2-way image classification set "data" from GitHub (mmnmm8/data); label vocabulary: fish, sweet potato.

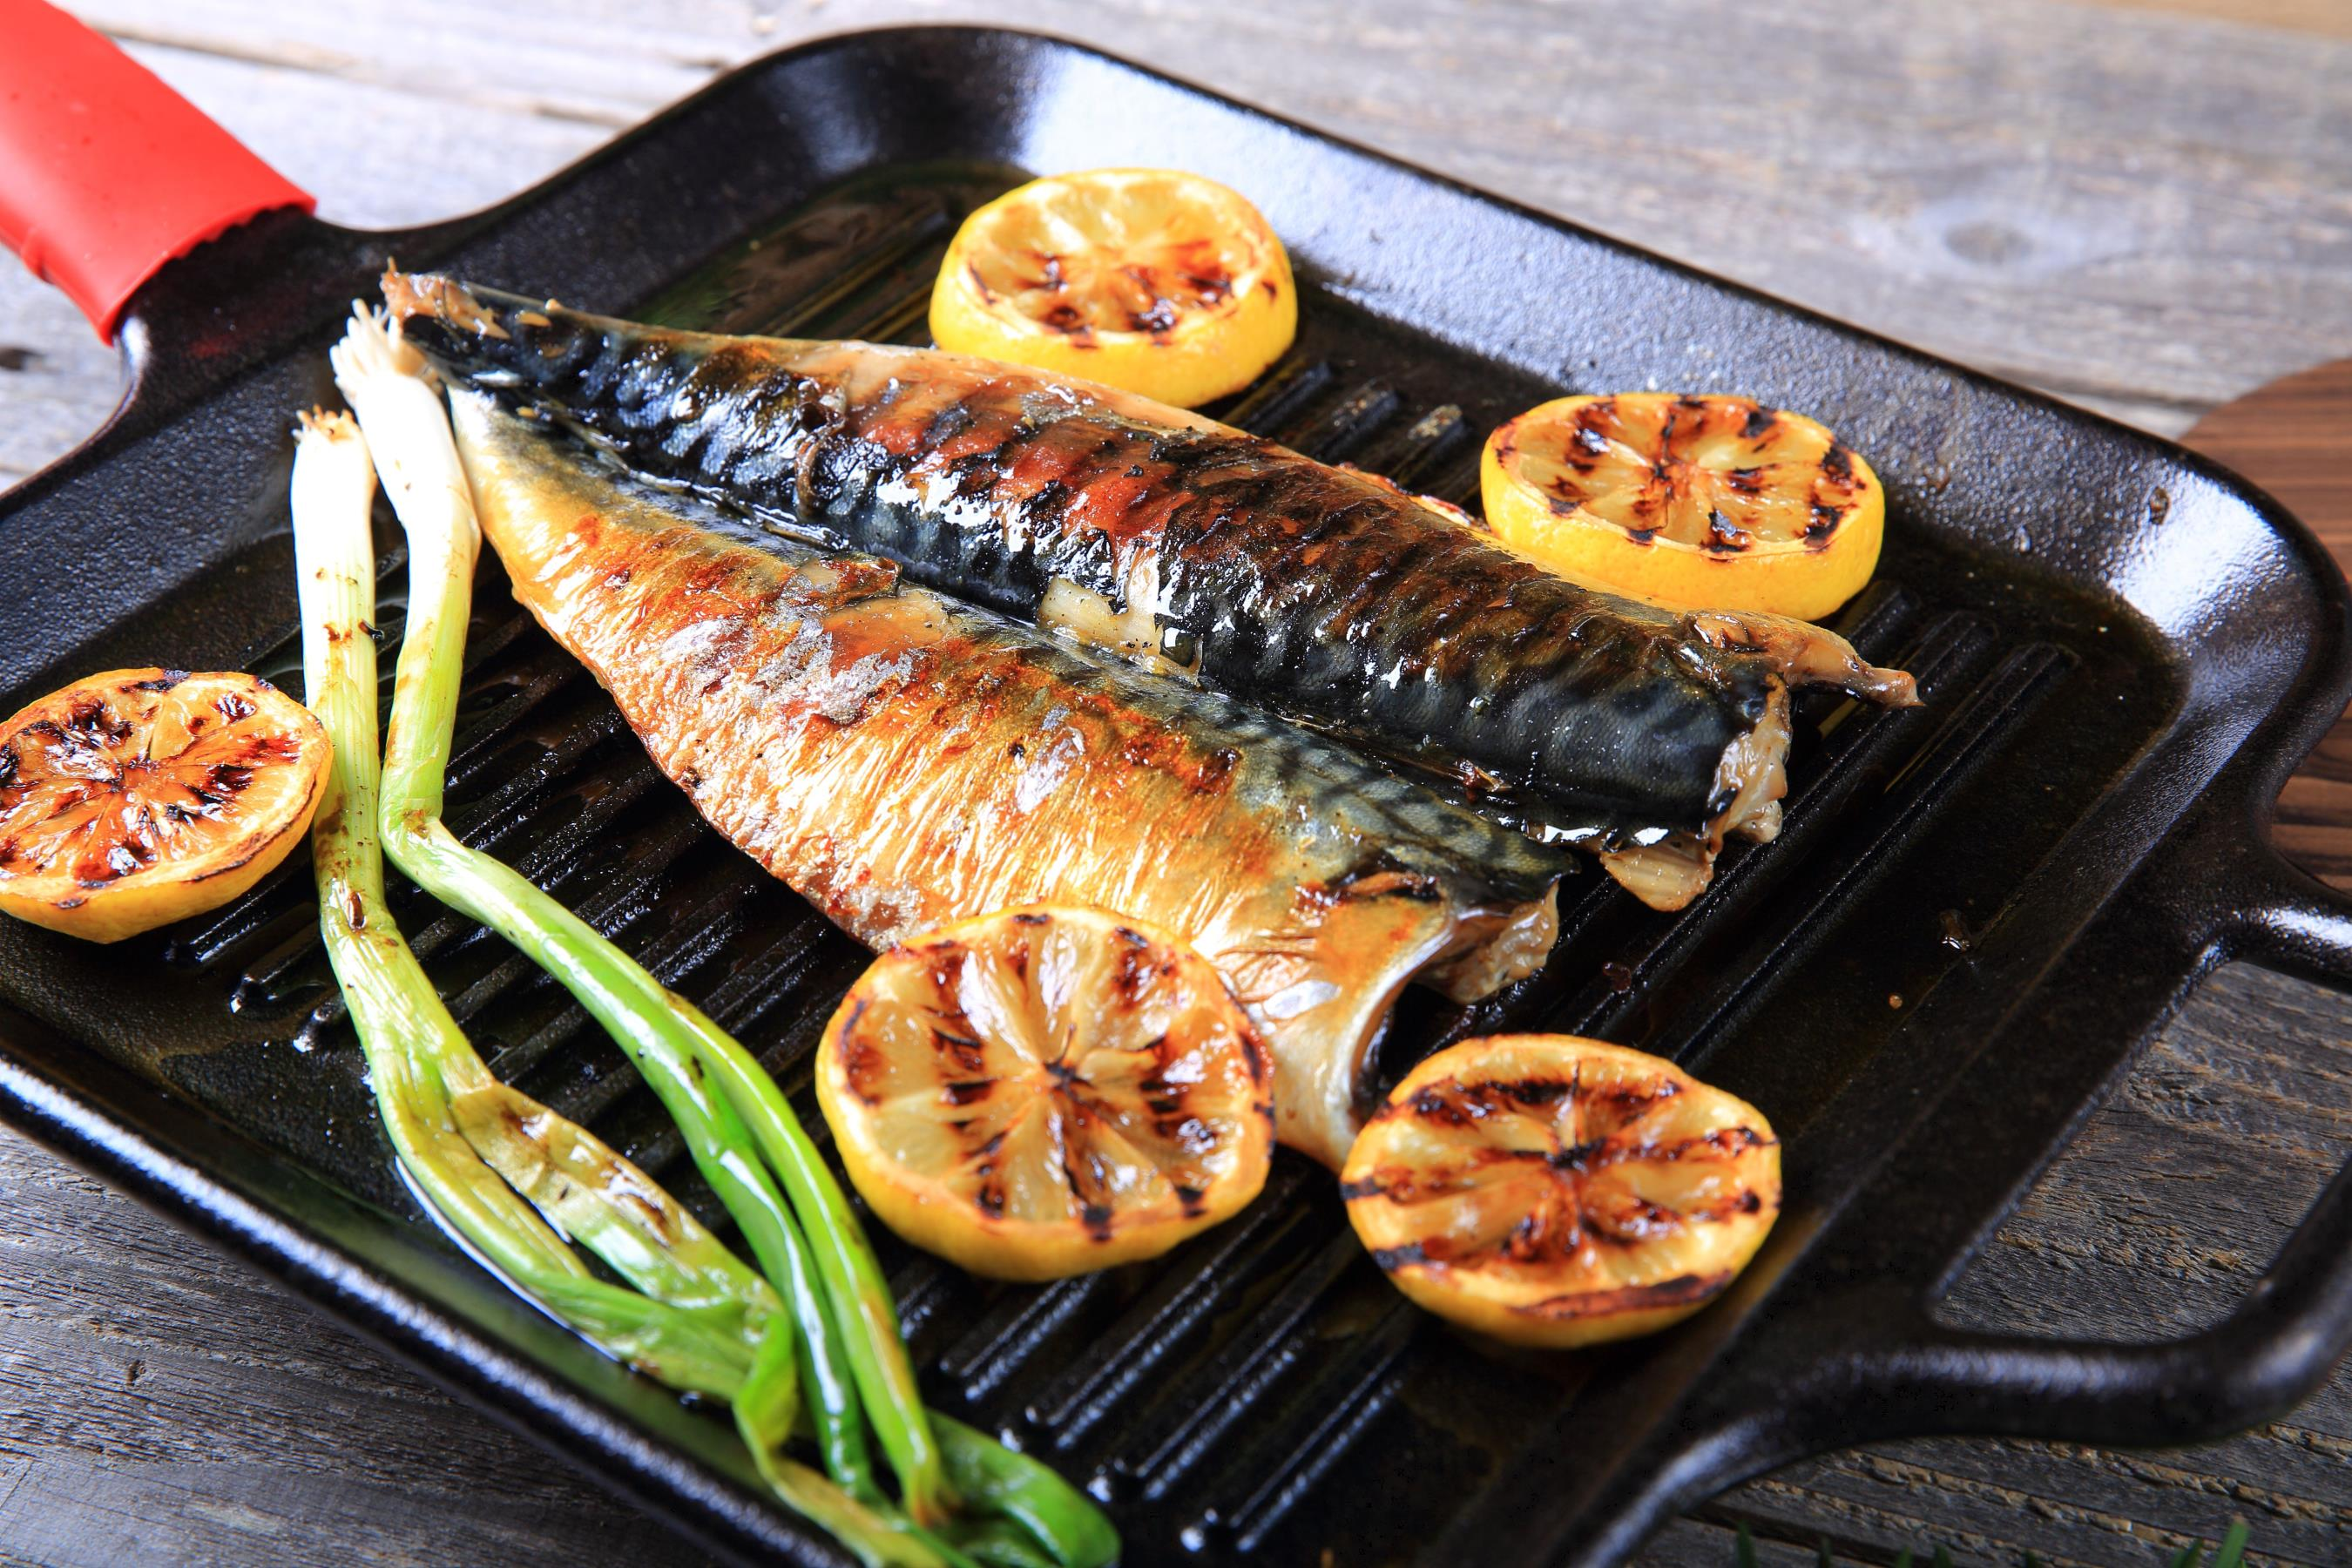
Label: fish

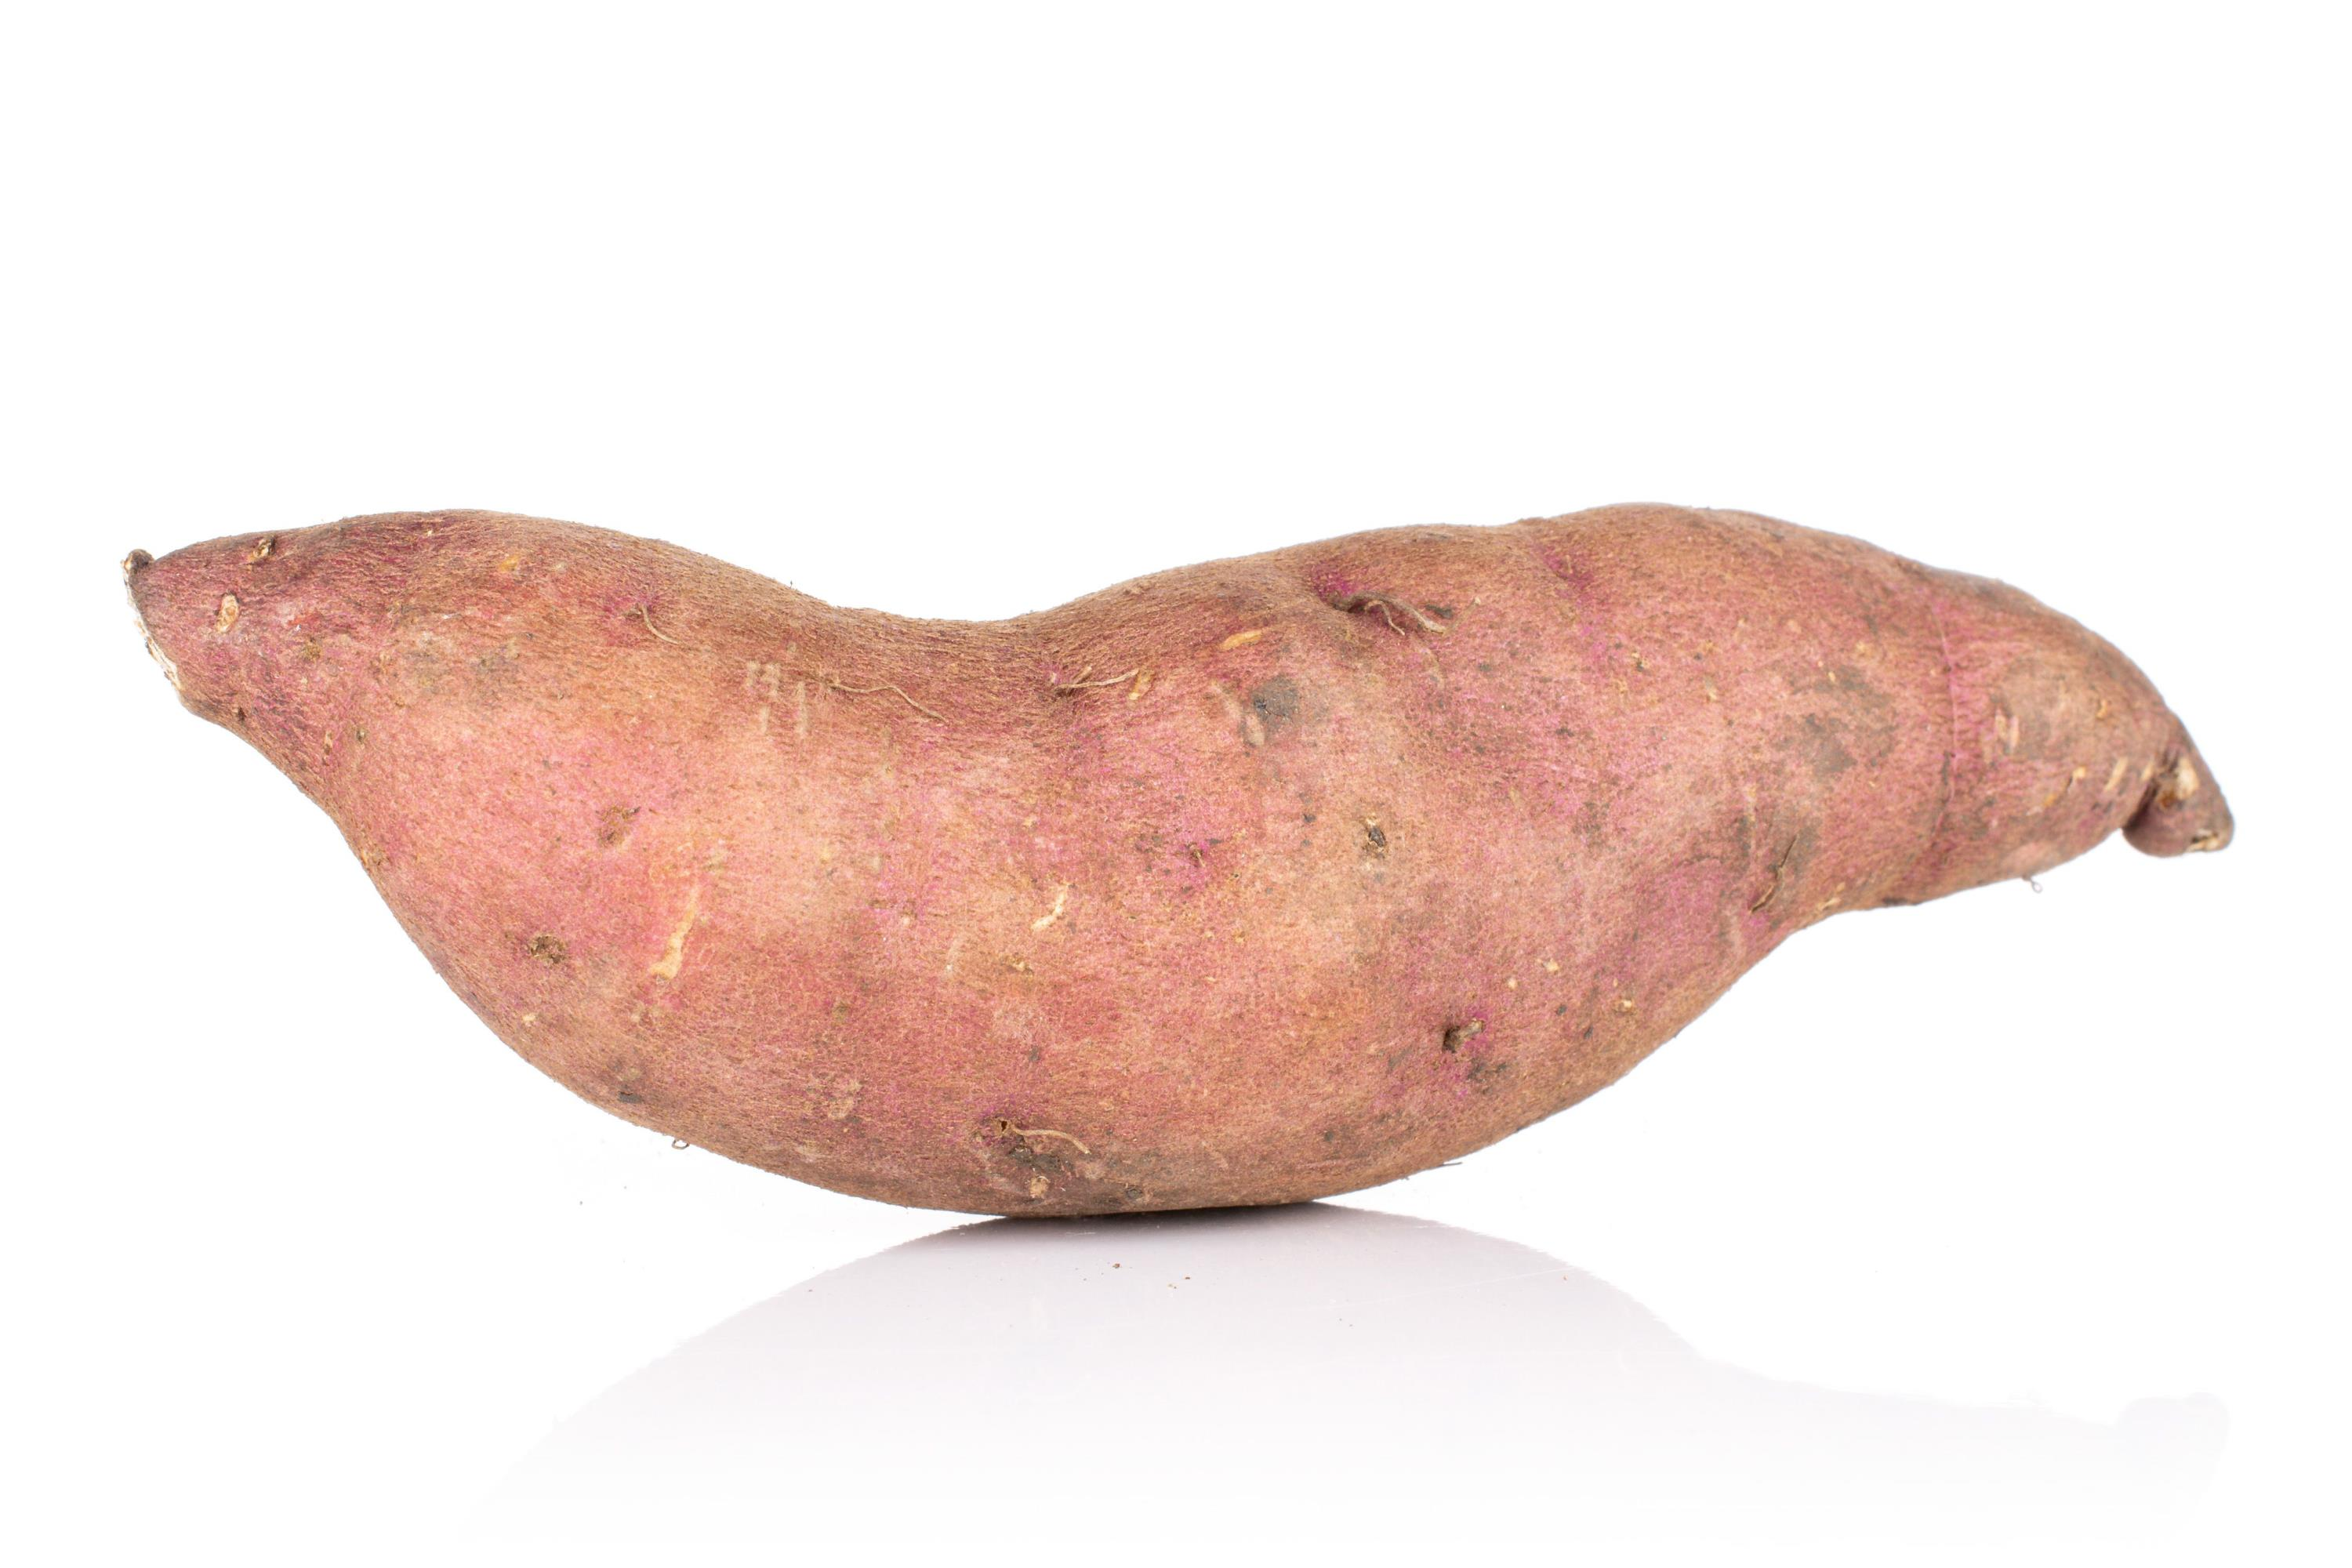
Label: sweet potato

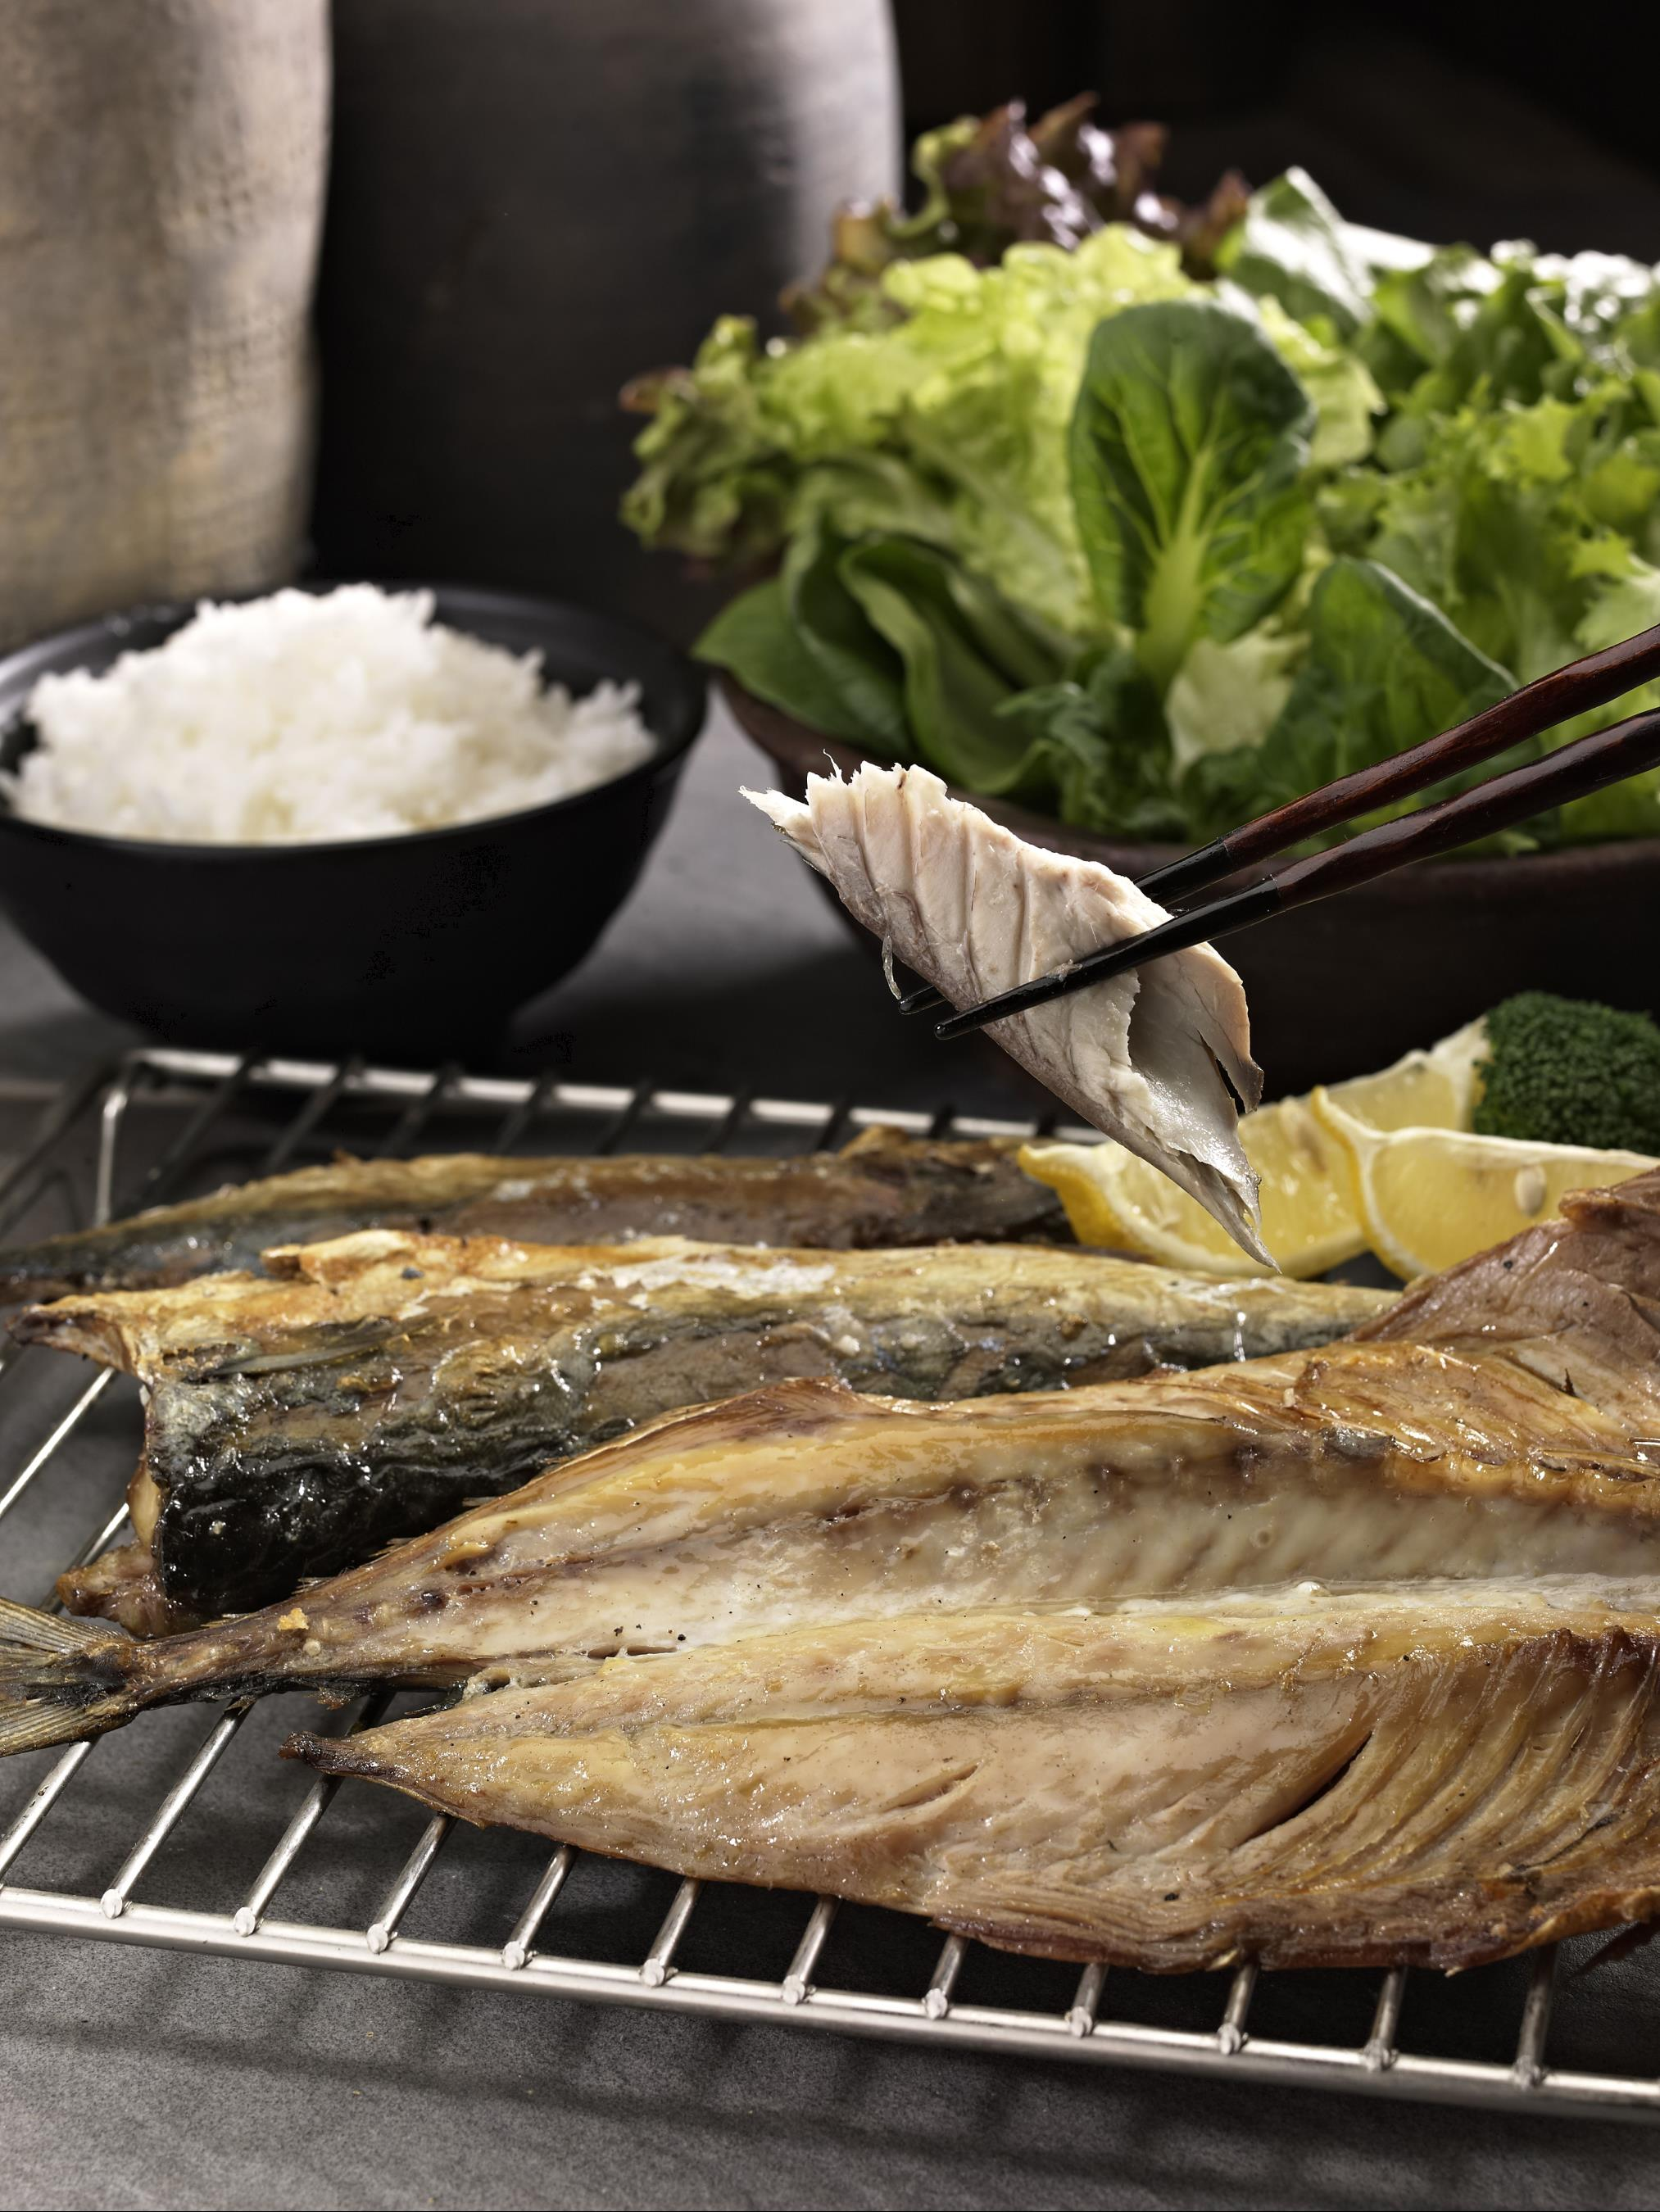
Label: fish

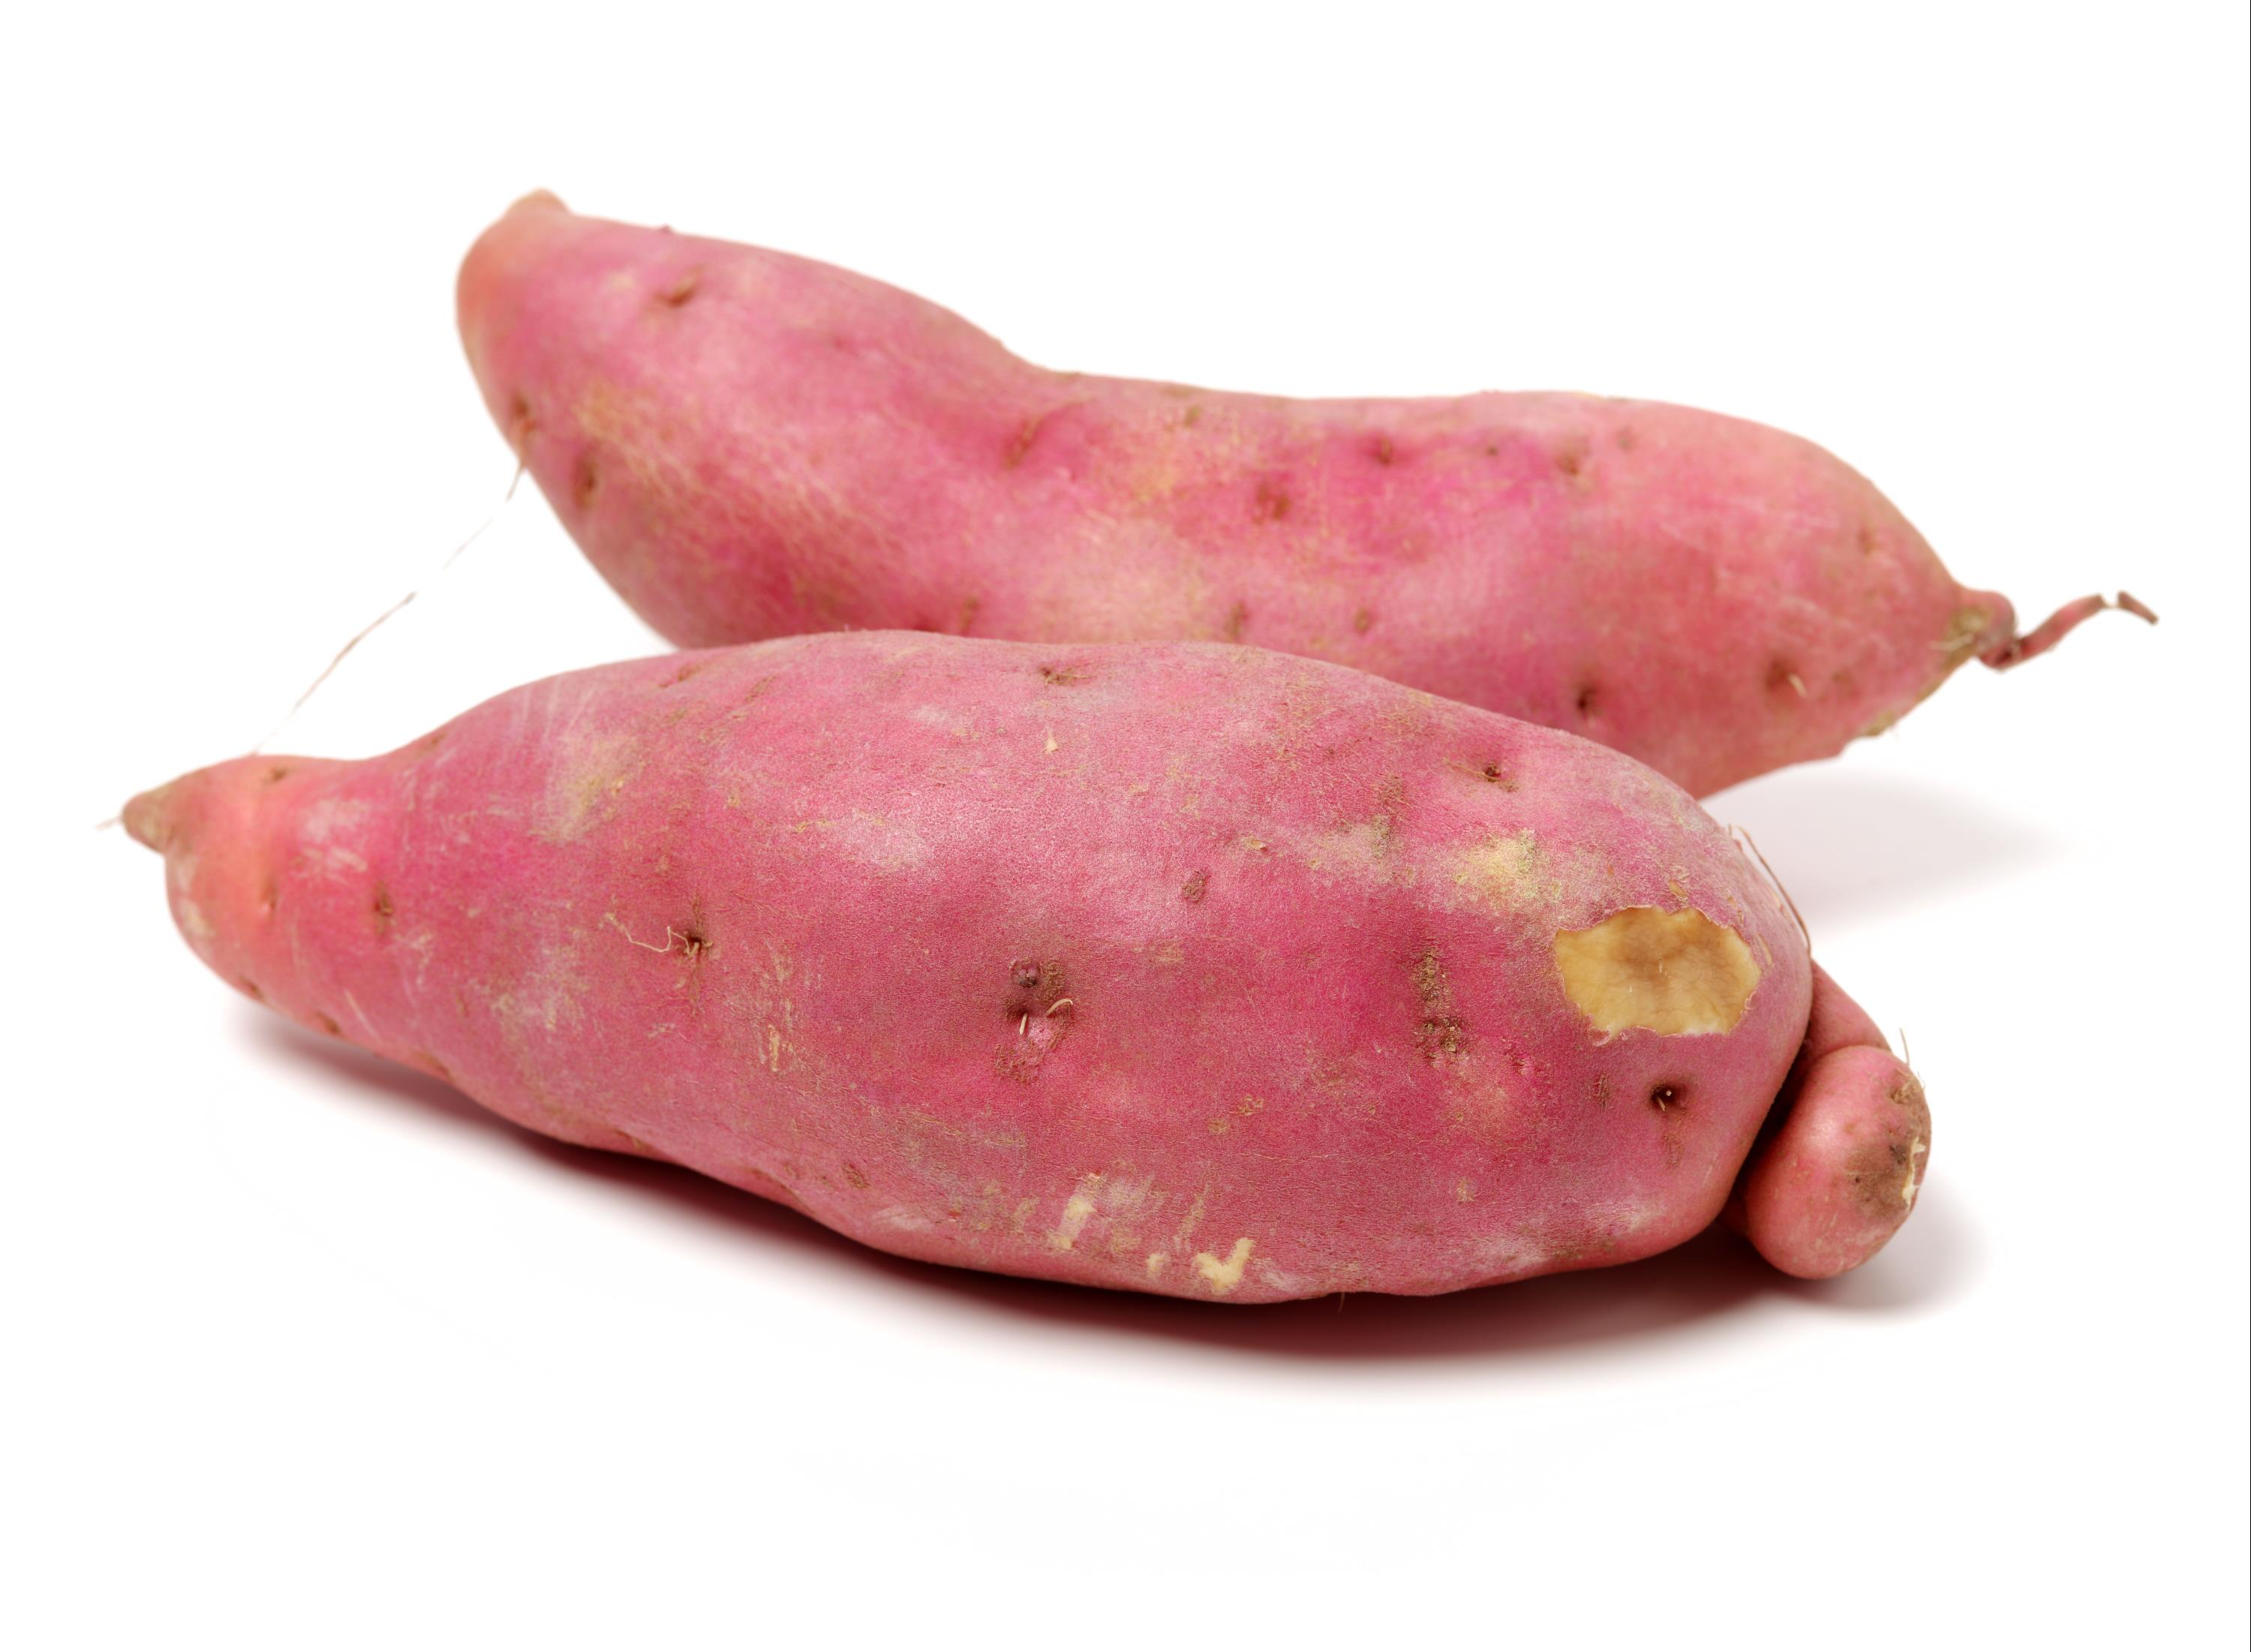
Label: sweet potato

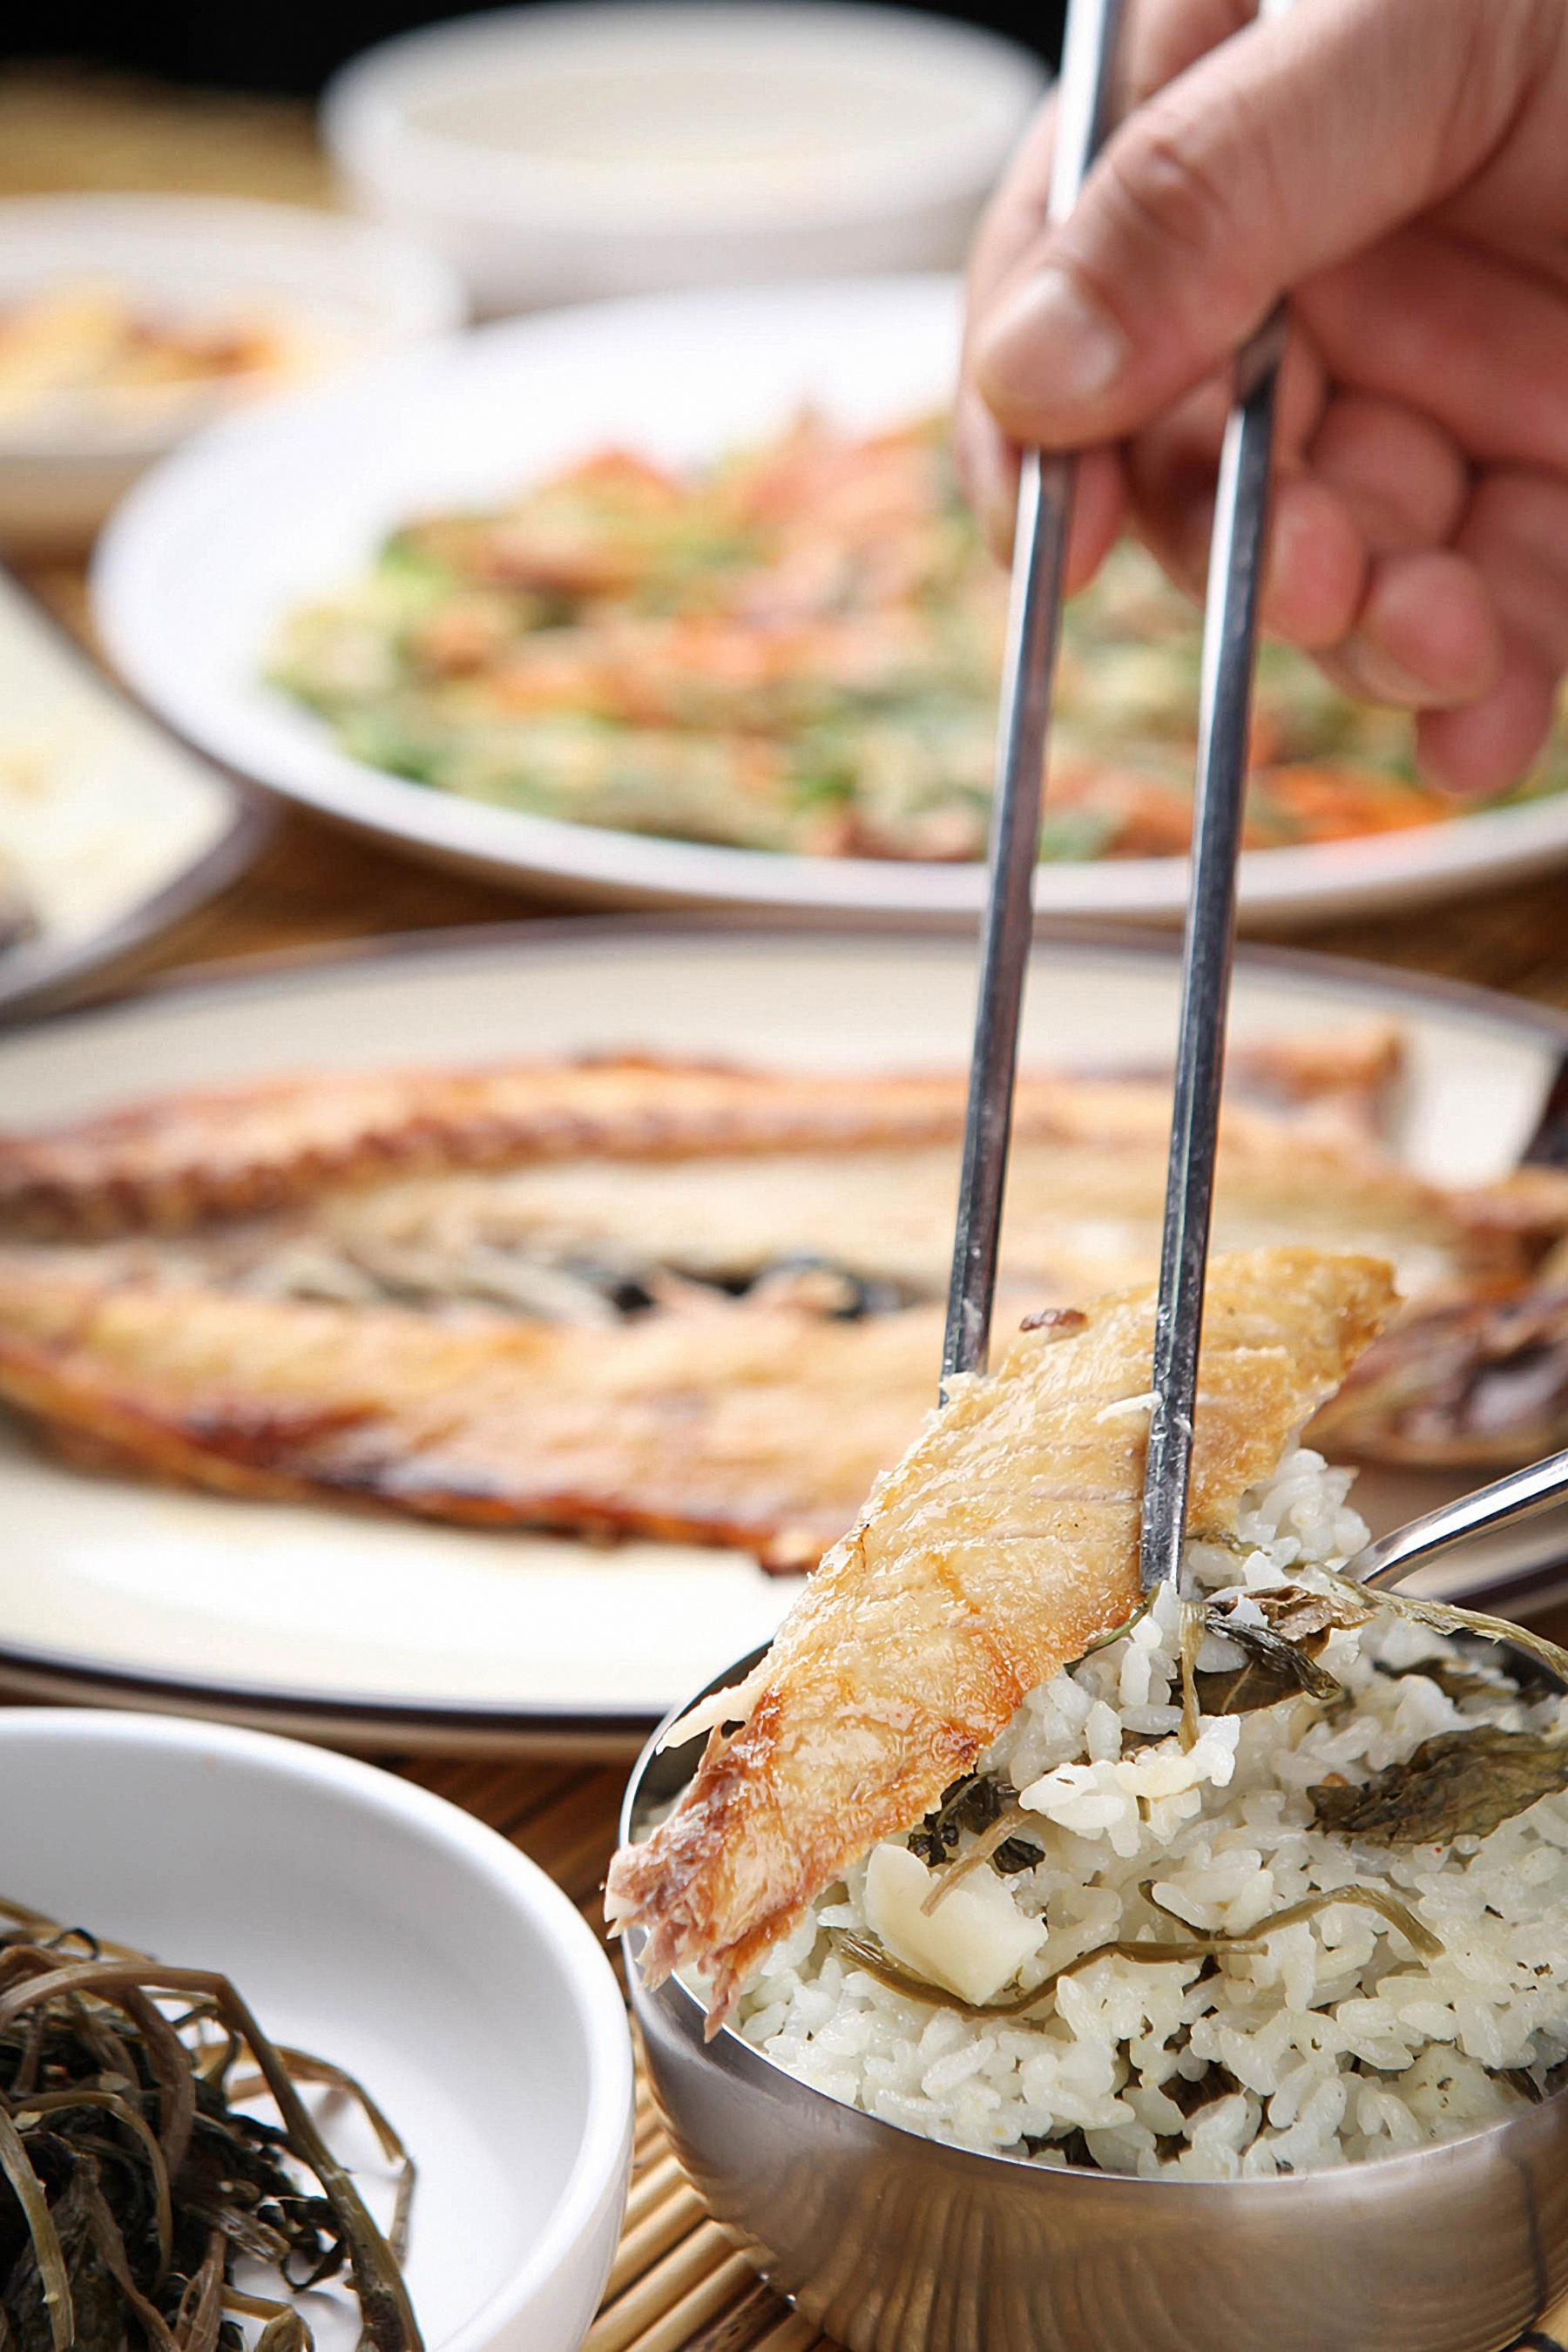
Label: fish

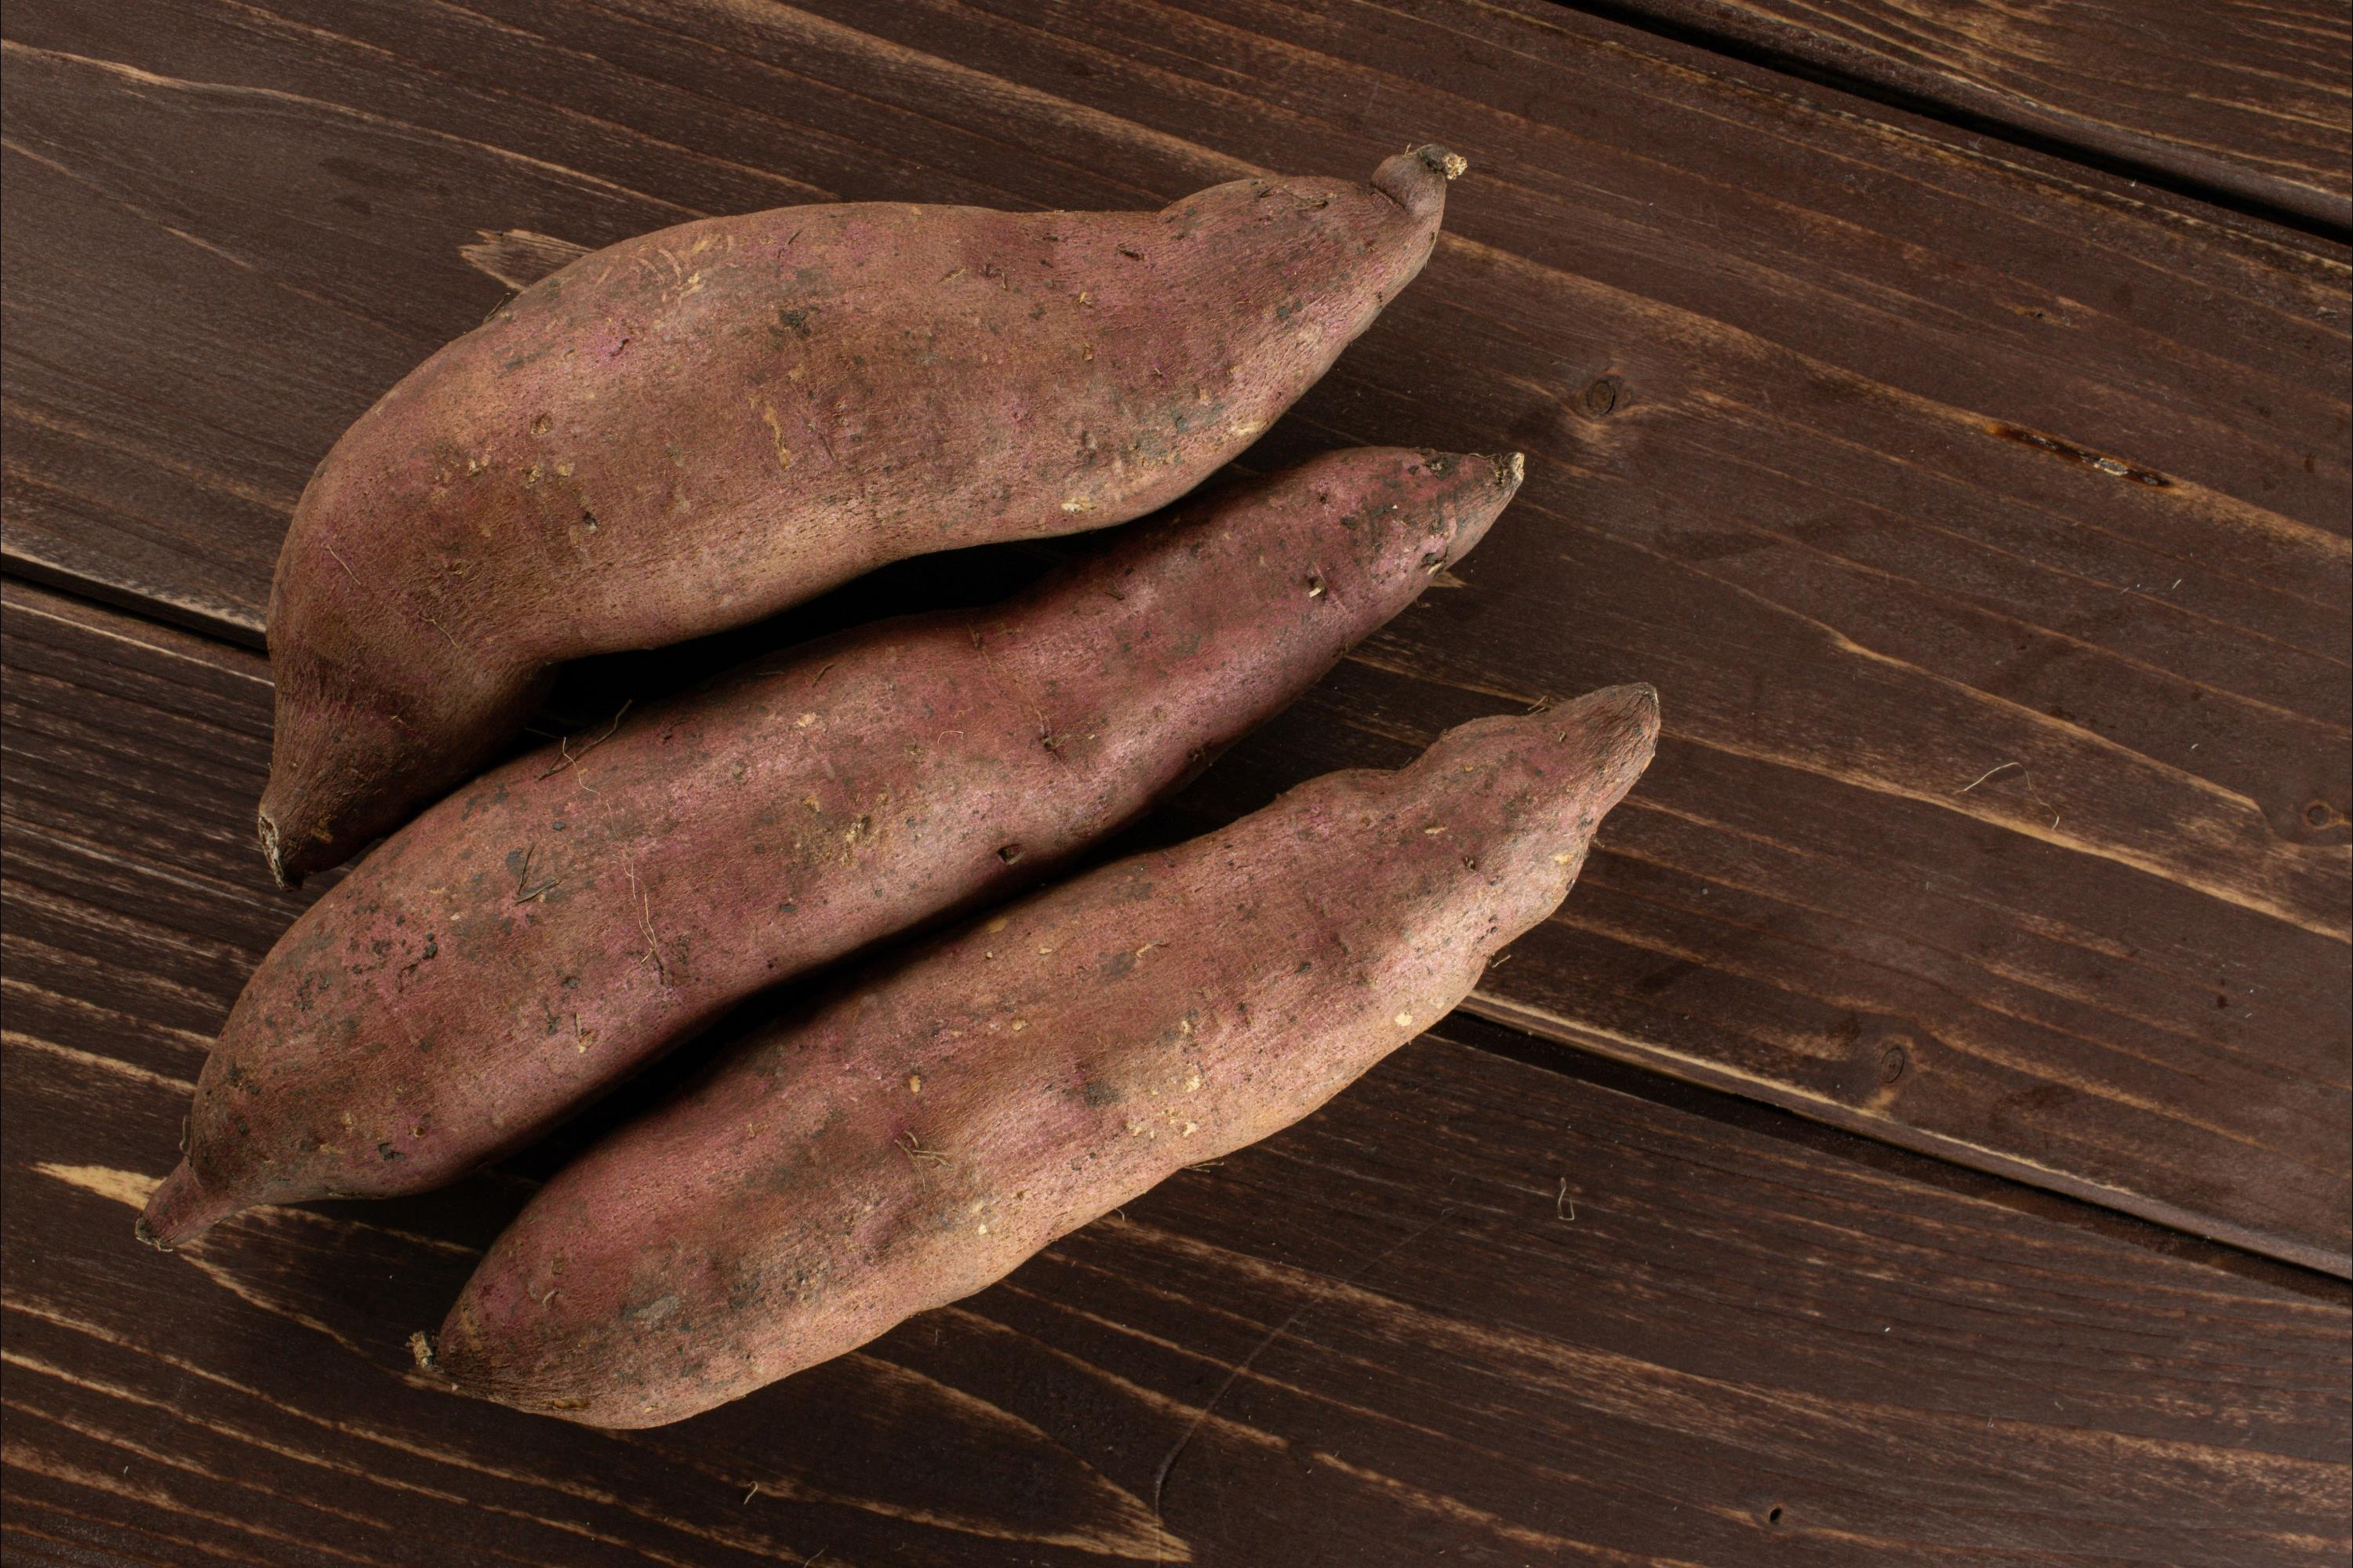
Label: sweet potato
